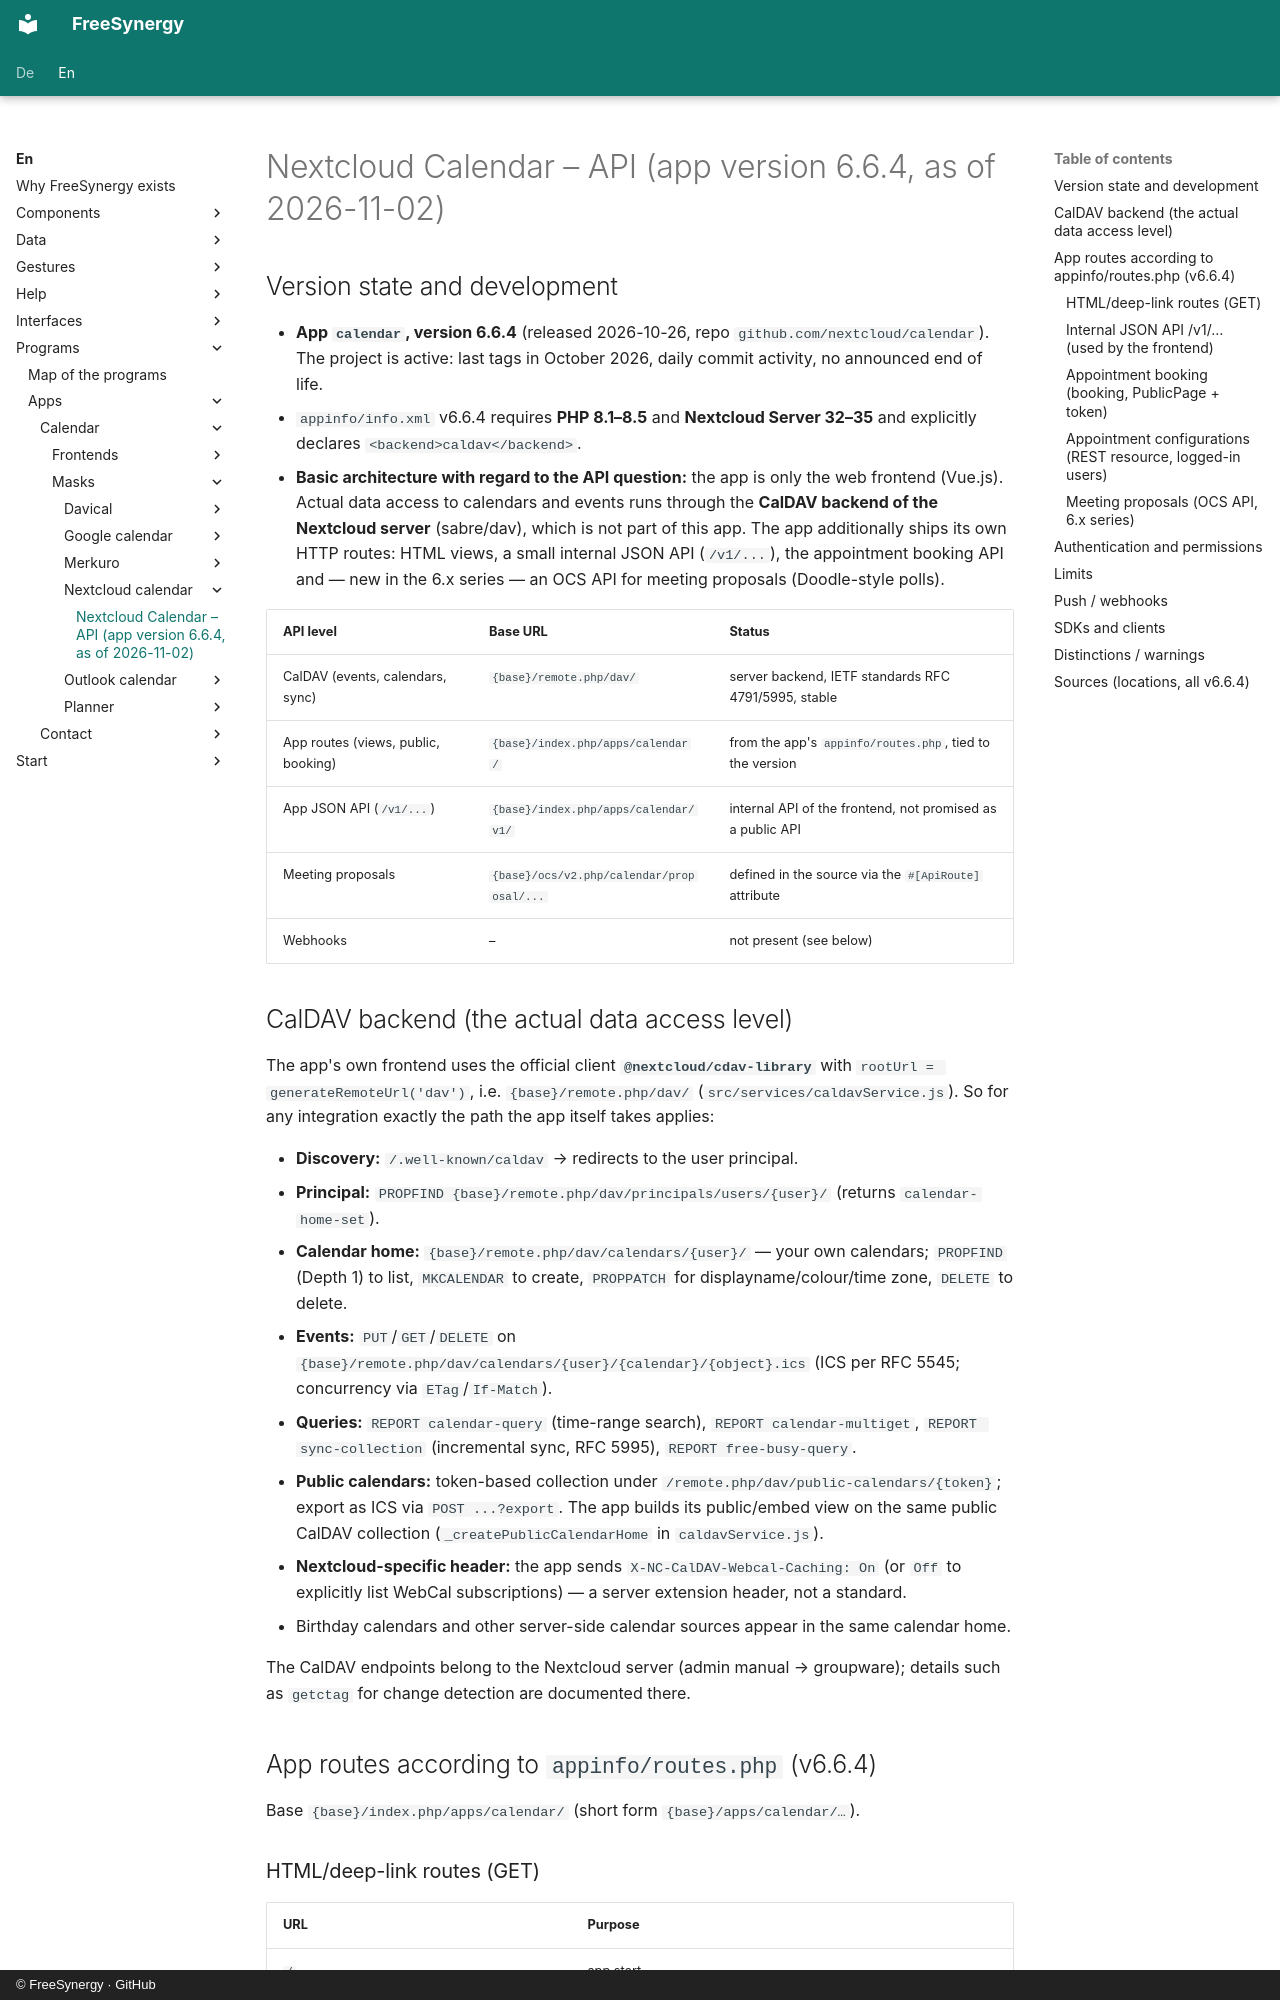

repository: FreeSynergy/fs-documentation · page: en/programs/apps/calendar/masks/nextcloud-calendar/api/index.html · generator: mkdocs · copyright: © FreeSynergy · GitHub

# Nextcloud Calendar – API (app version 6.6.4, as of 2026-11-02)

## Version state and development

- **App `calendar`, version 6.6.4** (released 2026-10-26, repo `github.com/nextcloud/calendar`). The project is active: last tags in October 2026, daily commit activity, no announced end of life.
- `appinfo/info.xml` v6.6.4 requires **PHP 8.1–8.5** and **Nextcloud Server 32–35** and explicitly declares `<backend>caldav</backend>`.
- **Basic architecture with regard to the API question:** the app is only the web frontend (Vue.js). Actual data access to calendars and events runs through the **CalDAV backend of the Nextcloud server** (sabre/dav), which is not part of this app. The app additionally ships its own HTTP routes: HTML views, a small internal JSON API (`/v1/...`), the appointment booking API and — new in the 6.x series — an OCS API for meeting proposals (Doodle-style polls).

| API level | Base URL | Status |
|-----------|----------|--------|
| CalDAV (events, calendars, sync) | `{base}/remote.php/dav/` | server backend, IETF standards RFC 4791/5995, stable |
| App routes (views, public, booking) | `{base}/index.php/apps/calendar/` | from the app's `appinfo/routes.php`, tied to the version |
| App JSON API (`/v1/...`) | `{base}/index.php/apps/calendar/v1/` | internal API of the frontend, not promised as a public API |
| Meeting proposals | `{base}/ocs/v2.php/calendar/proposal/...` | defined in the source via the `#[ApiRoute]` attribute |
| Webhooks | – | not present (see below) |

## CalDAV backend (the actual data access level)

The app's own frontend uses the official client **`@nextcloud/cdav-library`** with `rootUrl = generateRemoteUrl('dav')`, i.e. `{base}/remote.php/dav/` (`src/services/caldavService.js`). So for any integration exactly the path the app itself takes applies:

- **Discovery:** `/.well-known/caldav` → redirects to the user principal.
- **Principal:** `PROPFIND {base}/remote.php/dav/principals/users/{user}/` (returns `calendar-home-set`).
- **Calendar home:** `{base}/remote.php/dav/calendars/{user}/` — your own calendars; `PROPFIND` (Depth 1) to list, `MKCALENDAR` to create, `PROPPATCH` for displayname/colour/time zone, `DELETE` to delete.
- **Events:** `PUT`/`GET`/`DELETE` on `{base}/remote.php/dav/calendars/{user}/{calendar}/{object}.ics` (ICS per RFC 5545; concurrency via `ETag`/`If-Match`).
- **Queries:** `REPORT calendar-query` (time-range search), `REPORT calendar-multiget`, `REPORT sync-collection` (incremental sync, RFC 5995), `REPORT free-busy-query`.
- **Public calendars:** token-based collection under `/remote.php/dav/public-calendars/{token}`; export as ICS via `POST ...?export`. The app builds its public/embed view on the same public CalDAV collection (`_createPublicCalendarHome` in `caldavService.js`).
- **Nextcloud-specific header:** the app sends `X-NC-CalDAV-Webcal-Caching: On` (or `Off` to explicitly list WebCal subscriptions) — a server extension header, not a standard.
- Birthday calendars and other server-side calendar sources appear in the same calendar home.

The CalDAV endpoints belong to the Nextcloud server (admin manual → groupware); details such as `getctag` for change detection are documented there.

## App routes according to `appinfo/routes.php` (v6.6.4)

Base `{base}/index.php/apps/calendar/` (short form `{base}/apps/calendar/…`).
